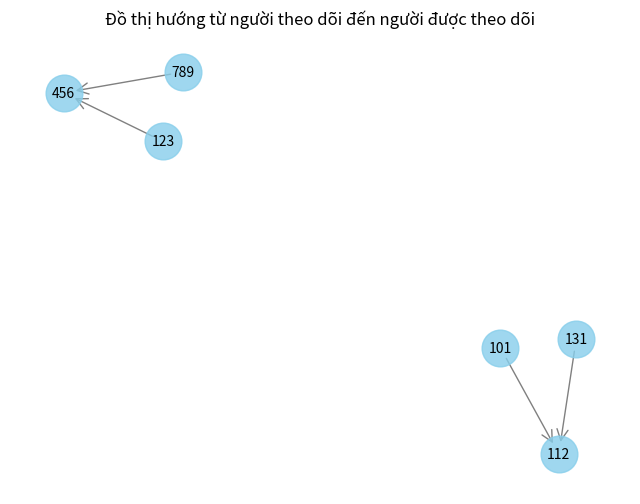

The matplotlib source for this figure:
import pandas as pd

# Dữ liệu ví dụ
data = {
    'follower_user_id': [123, 789, 101, 131],
    'kol_user_id': [456, 456, 112, 112]
}

df = pd.DataFrame(data)

import networkx as nx
import matplotlib.pyplot as plt

# Tạo đồ thị có hướng
G = nx.DiGraph()

# Thêm các cặp follower và KOL vào đồ thị
for index, row in df.iterrows():
    G.add_edge(row['follower_user_id'], row['kol_user_id'])

# Vẽ đồ thị
plt.figure(figsize=(8, 6))

# Tùy chọn vị trí các node
pos = nx.spring_layout(G)

# Vẽ các node (người dùng)
nx.draw_networkx_nodes(G, pos, node_size=700, node_color='skyblue', alpha=0.8)

# Vẽ các cạnh có hướng (hướng từ follower đến KOL)
nx.draw_networkx_edges(G, pos, edgelist=G.edges(), arrowstyle='->', arrowsize=20, edge_color='gray')

# Thêm nhãn cho các node
nx.draw_networkx_labels(G, pos, font_size=10, font_color='black')

# Hiển thị đồ thị
plt.title("Đồ thị hướng từ người theo dõi đến người được theo dõi")
plt.axis('off')  # Tắt hiển thị trục
plt.show()
